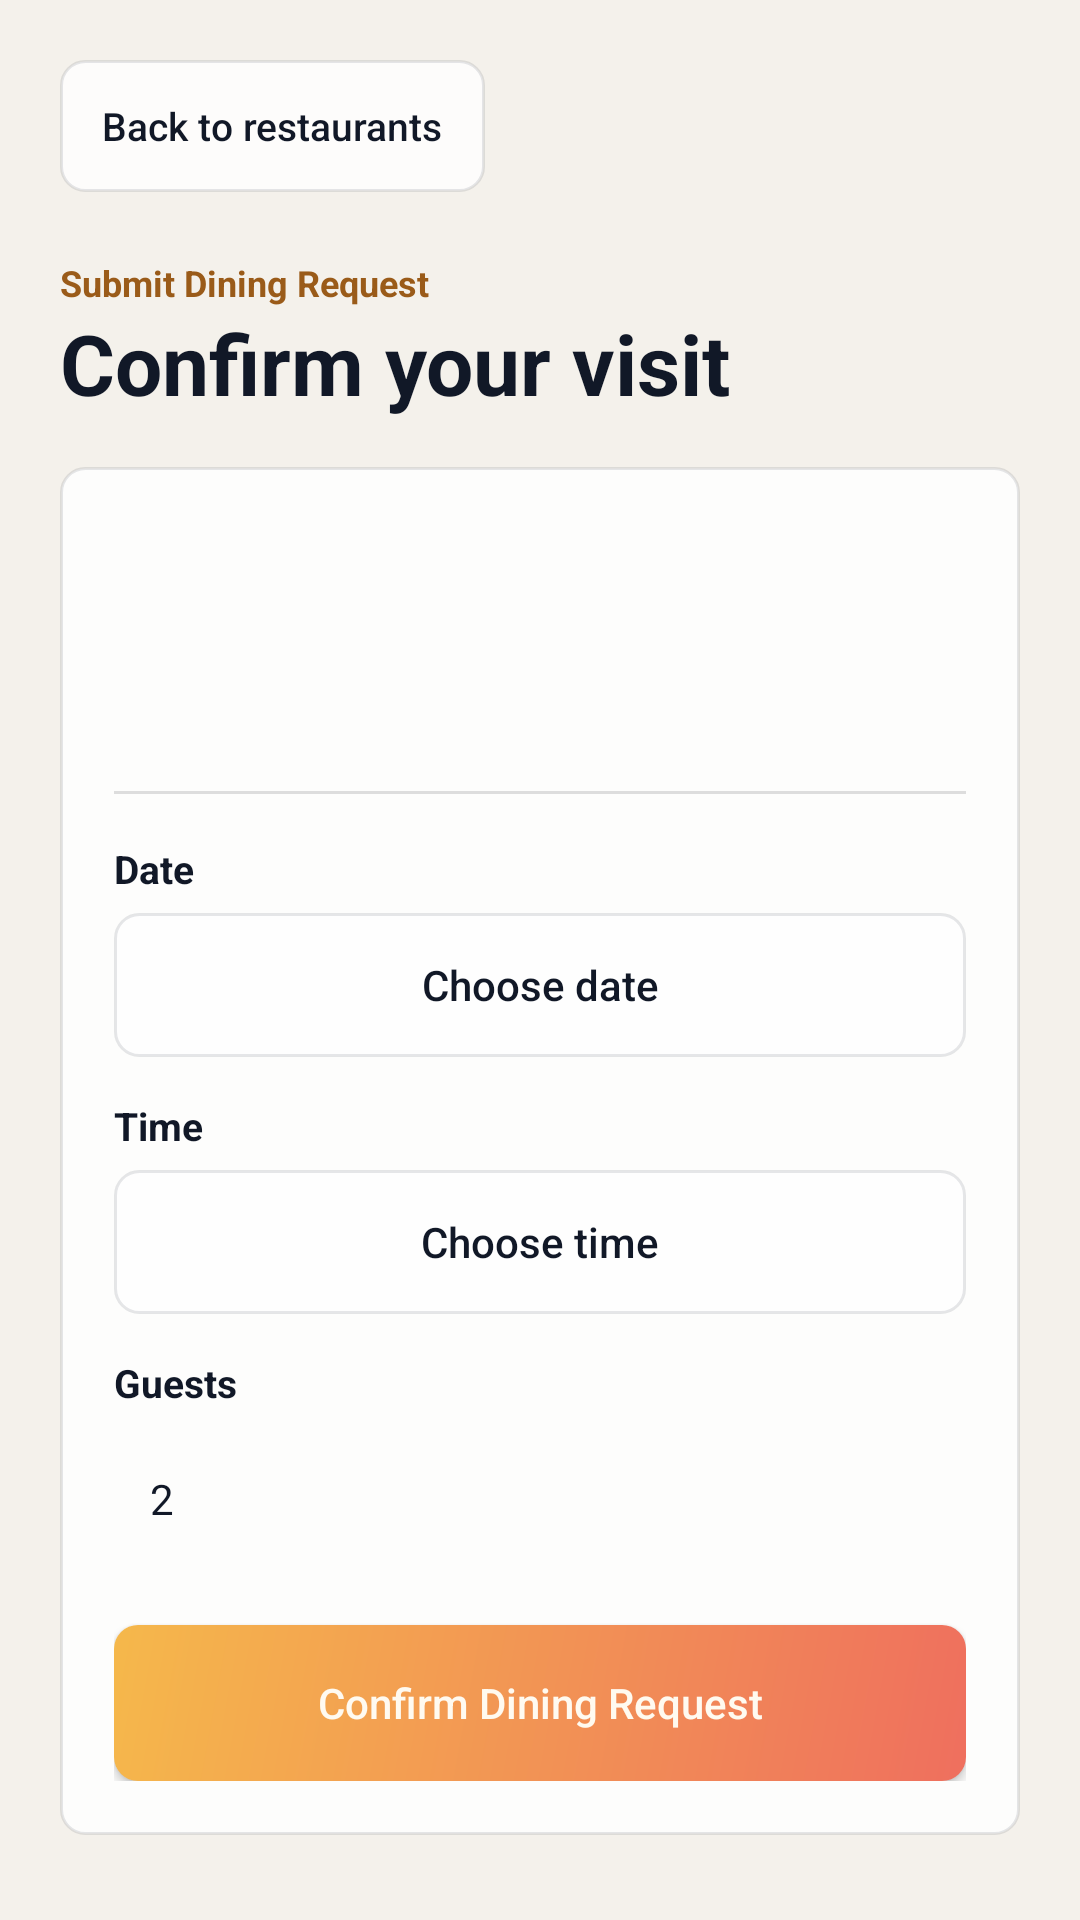

This screen was rendered from an Android layout file. Write that file and the resources it references.
<!-- AndroidManifest.xml: application theme Theme.DineBook -->
<!-- res/layout/activity_dining_request.xml -->
<?xml version="1.0" encoding="utf-8"?>
<ScrollView xmlns:android="http://schemas.android.com/apk/res/android"
    android:layout_width="match_parent"
    android:layout_height="match_parent"
    android:background="@color/dashboard_bg"
    android:fillViewport="true">

    <LinearLayout
        android:layout_width="match_parent"
        android:layout_height="wrap_content"
        android:orientation="vertical"
        android:padding="20dp">

        <Button
            android:id="@+id/btnBack"
            android:layout_width="wrap_content"
            android:layout_height="44dp"
            android:background="@drawable/bg_secondary_action"
            android:paddingStart="14dp"
            android:paddingEnd="14dp"
            android:text="Back to restaurants"
            android:textAllCaps="false"
            android:textColor="@color/text_dark"
            android:textSize="13sp" />

        <TextView
            android:layout_width="match_parent"
            android:layout_height="wrap_content"
            android:layout_marginTop="22dp"
            android:text="Submit Dining Request"
            android:textColor="@color/accent_text"
            android:textSize="12sp"
            android:textStyle="bold" />

        <TextView
            android:layout_width="match_parent"
            android:layout_height="wrap_content"
            android:text="Confirm your visit"
            android:textColor="@color/text_dark"
            android:textSize="28sp"
            android:textStyle="bold" />

        <TextView
            android:id="@+id/tvMessage"
            android:layout_width="match_parent"
            android:layout_height="wrap_content"
            android:layout_marginTop="16dp"
            android:padding="12dp"
            android:textSize="14sp"
            android:visibility="gone" />

        <LinearLayout
            android:layout_width="match_parent"
            android:layout_height="wrap_content"
            android:layout_marginTop="16dp"
            android:background="@drawable/bg_mobile_panel"
            android:orientation="vertical"
            android:padding="18dp">

            <TextView
                android:id="@+id/tvRestaurantName"
                android:layout_width="match_parent"
                android:layout_height="wrap_content"
                android:textColor="@color/text_dark"
                android:textSize="22sp"
                android:textStyle="bold" />

            <TextView
                android:id="@+id/tvRestaurantLocation"
                android:layout_width="match_parent"
                android:layout_height="wrap_content"
                android:layout_marginTop="4dp"
                android:textColor="@color/text_dark"
                android:textSize="14sp" />

            <TextView
                android:id="@+id/tvRestaurantCuisine"
                android:layout_width="match_parent"
                android:layout_height="wrap_content"
                android:layout_marginTop="2dp"
                android:textColor="@color/label_text"
                android:textSize="13sp" />

            <View
                android:layout_width="match_parent"
                android:layout_height="1dp"
                android:layout_marginTop="18dp"
                android:layout_marginBottom="16dp"
                android:background="@color/divider_color" />

            <TextView
                android:layout_width="match_parent"
                android:layout_height="wrap_content"
                android:text="Date"
                android:textColor="@color/text_dark"
                android:textSize="13sp"
                android:textStyle="bold" />

            <Button
                android:id="@+id/btnDate"
                android:layout_width="match_parent"
                android:layout_height="48dp"
                android:layout_marginTop="6dp"
                android:background="@drawable/bg_secondary_action"
                android:text="Choose date"
                android:textAllCaps="false"
                android:textColor="@color/text_dark" />

            <TextView
                android:layout_width="match_parent"
                android:layout_height="wrap_content"
                android:layout_marginTop="14dp"
                android:text="Time"
                android:textColor="@color/text_dark"
                android:textSize="13sp"
                android:textStyle="bold" />

            <Button
                android:id="@+id/btnTime"
                android:layout_width="match_parent"
                android:layout_height="48dp"
                android:layout_marginTop="6dp"
                android:background="@drawable/bg_secondary_action"
                android:text="Choose time"
                android:textAllCaps="false"
                android:textColor="@color/text_dark" />

            <TextView
                android:layout_width="match_parent"
                android:layout_height="wrap_content"
                android:layout_marginTop="14dp"
                android:text="Guests"
                android:textColor="@color/text_dark"
                android:textSize="13sp"
                android:textStyle="bold" />

            <EditText
                android:id="@+id/etGuests"
                android:layout_width="match_parent"
                android:layout_height="48dp"
                android:layout_marginTop="6dp"
                android:background="@drawable/bg_input_selector"
                android:inputType="number"
                android:paddingStart="12dp"
                android:paddingEnd="12dp"
                android:text="2"
                android:textColor="@color/text_dark"
                android:textSize="14sp" />

            <Button
                android:id="@+id/btnSubmitRequest"
                android:layout_width="match_parent"
                android:layout_height="52dp"
                android:layout_marginTop="18dp"
                android:background="@drawable/bg_primary_action"
                android:text="Confirm Dining Request"
                android:textAllCaps="false"
                android:textColor="@color/button_primary_text"
                android:textSize="14sp" />
        </LinearLayout>
    </LinearLayout>
</ScrollView>
<!-- resources referenced by this layout -->
<resources>
  <color name="accent_text">#9A5B19</color>
  <color name="button_primary_text">#FFFAF0</color>
  <color name="dashboard_bg">#F4F1EB</color>
  <color name="divider_color">#DDDDDD</color>
  <color name="label_text">#6B7280</color>
  <color name="text_dark">#111827</color>
  <!-- drawable bg_mobile_panel (drawable) -->
  <?xml version="1.0" encoding="utf-8"?>
  <shape xmlns:android="http://schemas.android.com/apk/res/android">
      <solid android:color="#D9FFFFFF" />
      <stroke
          android:width="1dp"
          android:color="#1A111827" />
      <corners android:radius="8dp" />
  </shape>
  <!-- drawable bg_primary_action (drawable) -->
  <?xml version="1.0" encoding="utf-8"?>
  <shape xmlns:android="http://schemas.android.com/apk/res/android">
      <gradient
          android:angle="315"
          android:endColor="#EF6F5E"
          android:startColor="#F5B84B" />
      <corners android:radius="8dp" />
  </shape>
  <!-- drawable bg_secondary_action (drawable) -->
  <?xml version="1.0" encoding="utf-8"?>
  <shape xmlns:android="http://schemas.android.com/apk/res/android">
      <solid android:color="#D1FFFFFF" />
      <stroke
          android:width="1dp"
          android:color="#1A111827" />
      <corners android:radius="8dp" />
  </shape>
  <style name="Theme.DineBook" parent="Theme.MaterialComponents.Light.NoActionBar">
          <item name="colorPrimary">#C0C0C0</item>
          <item name="colorPrimaryVariant">#999999</item>
          <item name="colorOnPrimary">#333333</item>
          <item name="colorSecondary">#E0E0E0</item>
          <item name="colorOnSecondary">#333333</item>
          <item name="android:windowBackground">@color/background_gray</item>
          <item name="android:statusBarColor">#E0E0E0</item>
      </style>
  <color name="background_gray">#F0F0F0</color>
</resources>
